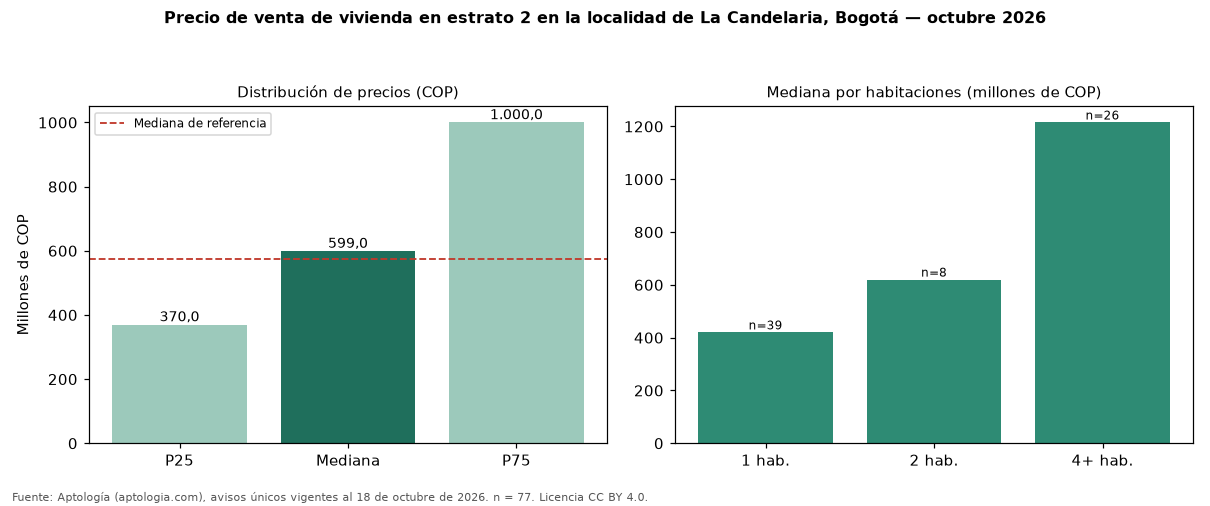

The table this chart was drawn from, first rows:
seccion, metrica, valor_cop, n
precio, p25, 370000000, 77
precio, mediana, 599000000, 77
precio, p75, 1000000000, 77
cop_por_m2, p25, 5102041, 77
cop_por_m2, mediana, 7630022, 77
cop_por_m2, p75, 9554140, 77
area, area_mediana_m2, 74.0, 77
habitaciones, 1, 420000000, 39
habitaciones, 2, 620000000, 8
habitaciones, 3, 1100000000, 3
habitaciones, 4+, 1215000000, 26
administracion, mediana, 283600, 44
estrato, moda, 2, 
parqueadero, porcentaje_con_parqueadero, 37.7, 77
referencia, mediana_referencia, 575000000, 213
referencia, mediana_cop_por_m2_referencia, 7746479, 213
